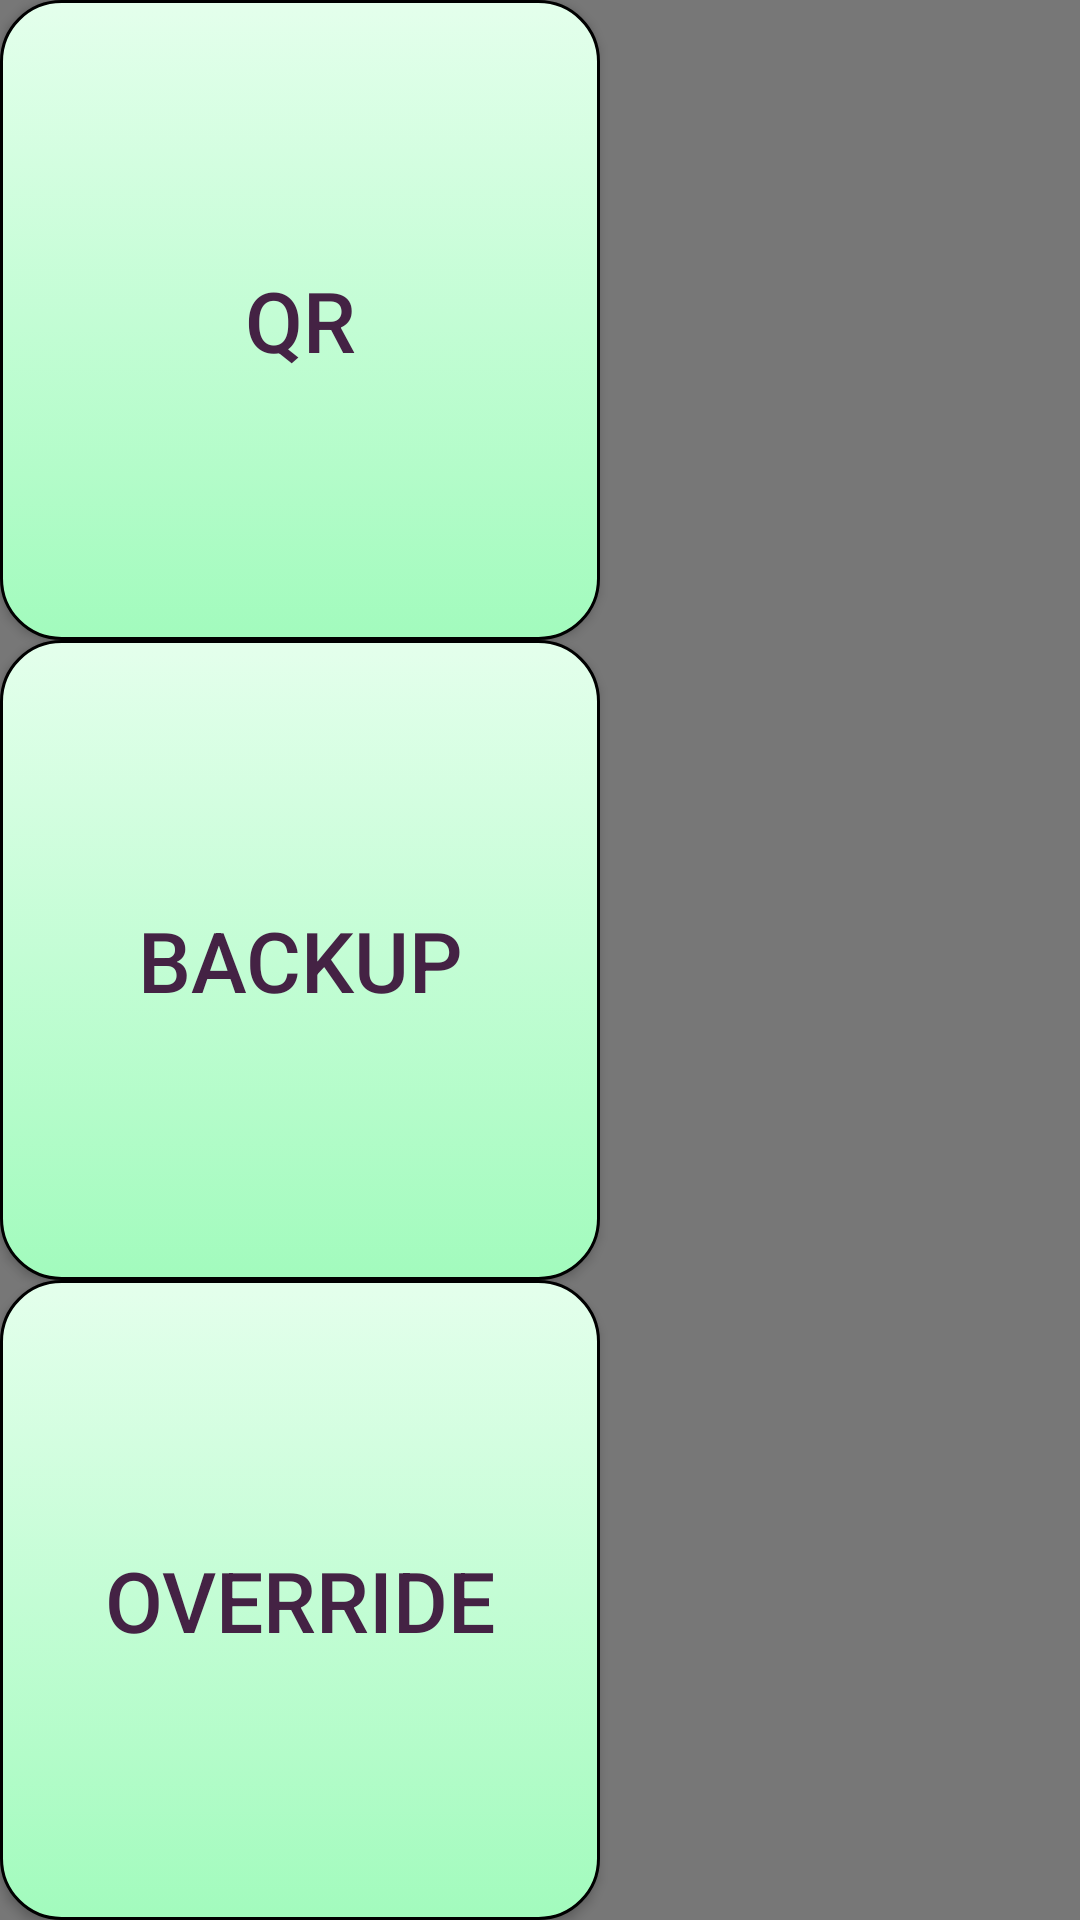

Produce the Android XML layout that renders to this screen, including the resource entries it uses.
<!-- AndroidManifest.xml: application theme Theme.AppCompat.Light.NoActionBar -->
<!-- res/layout/main_popup_dropdown_backup.xml -->
<?xml version="1.0" encoding="utf-8"?>
<LinearLayout
    xmlns:android="http://schemas.android.com/apk/res/android" android:layout_width="200dp"
    android:layout_height="300dp"
    android:background="#777777"
    android:orientation="vertical">

    <Button
        android:id="@+id/btn_qrBackup"
        android:layout_width="200dp"
        android:layout_height="100dp"
        android:layout_weight="1"
        android:background="@drawable/main_popup_dropdown_selector"
        android:onClick="onClickQrBackup"
        android:text="@string/mitem_qrBackupTitle"
        android:textColor="@color/normalButtonTextColor"
        android:textSize="@dimen/textSize_backups"/>

    <Button
        android:id="@+id/btn_fileBackup"
        android:layout_width="200dp"
        android:layout_height="100dp"
        android:layout_weight="1"
        android:background="@drawable/main_popup_dropdown_selector"
        android:onClick="onClickFileBackup"
        android:text="@string/mitem_fileBackupTitle"
        android:textColor="@color/normalButtonTextColor"
        android:textSize="@dimen/textSize_backups"/>

    <Button
        android:id="@+id/btn_overrideBackup"
        android:layout_width="200dp"
        android:layout_height="100dp"
        android:layout_weight="1"
        android:background="@drawable/main_popup_dropdown_selector"
        android:onClick="onClickOverrideBackup"
        android:text="@string/mitem_overrideBackupTitle"
        android:textColor="@color/normalButtonTextColor"
        android:textSize="@dimen/textSize_backups"/>

</LinearLayout>
<!-- resources referenced by this layout -->
<resources>
  <color name="normalButtonTextColor">#442244</color>
  <dimen name="textSize_backups">28sp</dimen>
  <!-- drawable main_popup_dropdown_selector (drawable) -->
  <?xml version="1.0" encoding="utf-8"?>
  <selector xmlns:android="http://schemas.android.com/apk/res/android" >
      <item android:state_pressed="true" >
          <shape android:shape="rectangle"  >
              <corners android:radius="20dp" />
              <stroke android:width="1dip" android:color="@color/popupButtonStroke" />
              <gradient android:angle="-45" android:startColor="@color/popupButtonStart" android:endColor="@color/popupButtonFocused"  />
          </shape>
      </item>
      <item android:state_focused="true">
          <shape android:shape="rectangle"  >
              <corners android:radius="20dp" />
              <stroke android:width="1dip" android:color="@color/popupButtonStroke" />
              <solid android:color="@color/popupButtonFocused"/>
          </shape>
      </item>
      <item >
          <shape android:shape="rectangle"  >
              <corners android:radius="20dp" />
              <stroke android:width="1dip" android:color="@color/black" />
              <gradient android:angle="-45" android:startColor="@color/popupButtonStart" android:endColor="@color/popupButtonEnd" />
          </shape>
      </item>
  </selector>
  <string name="mitem_fileBackupTitle">Backup</string>
  <string name="mitem_overrideBackupTitle">Override</string>
  <string name="mitem_qrBackupTitle">QR</string>
  <color name="popupButtonStroke">#75c88e</color>
  <color name="popupButtonStart">#e4ffec</color>
  <color name="popupButtonFocused">#83e19f</color>
  <color name="black">#000</color>
  <color name="popupButtonEnd">#a2fbbd</color>
</resources>
